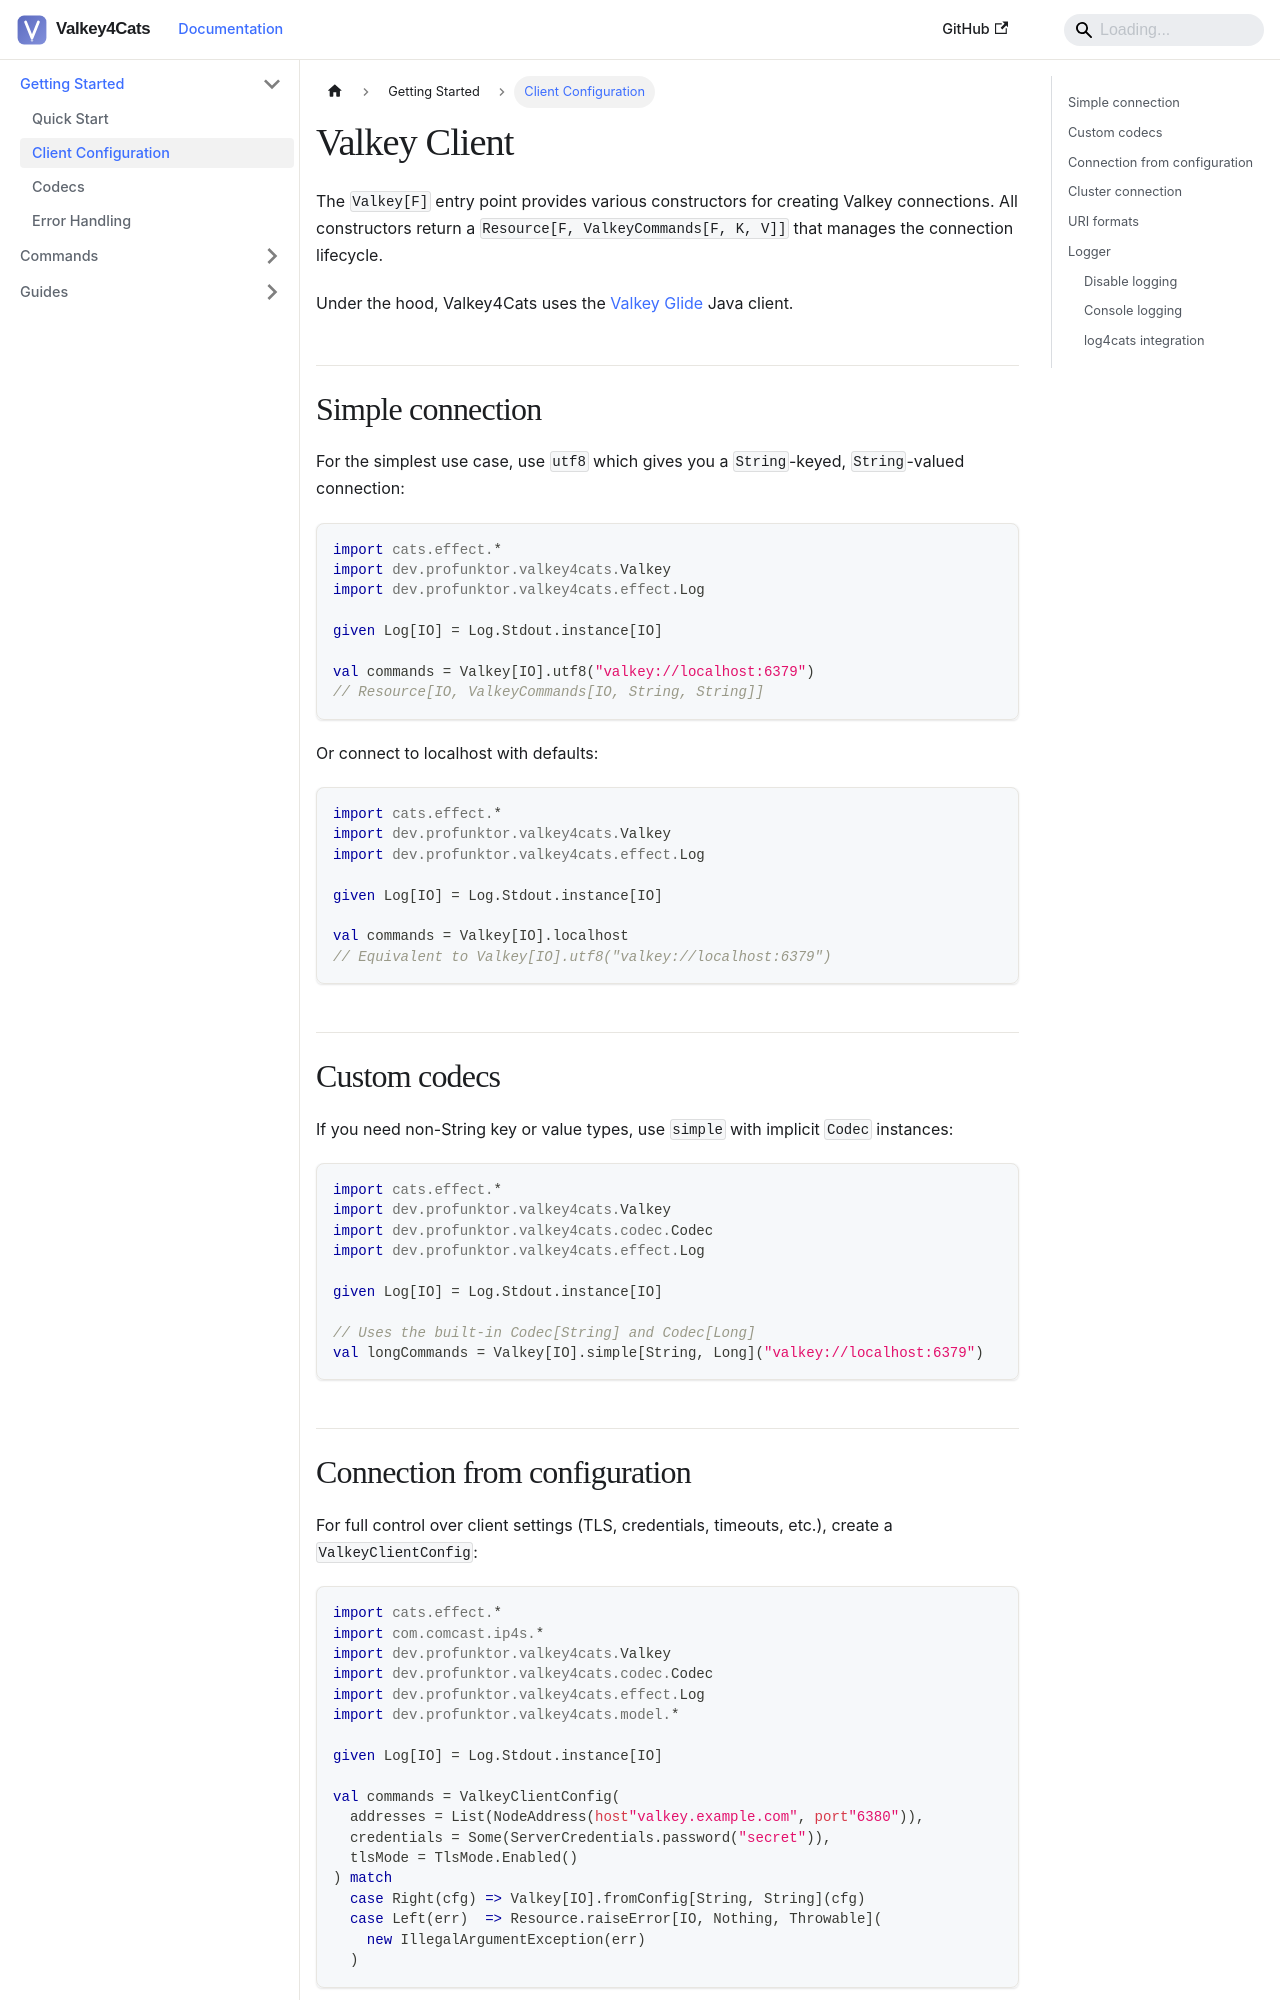

repository: profunktor/valkey4cats · page: docs/getting-started/client/index.html · generator: docusaurus

---
sidebar_position: 2
title: Client Configuration
---

# Valkey Client

The `Valkey[F]` entry point provides various constructors for creating Valkey connections. All constructors return a `Resource[F, ValkeyCommands[F, K, V]]` that manages the connection lifecycle.

Under the hood, Valkey4Cats uses the [Valkey Glide](https://github.com/valkey-io/valkey-glide) Java client.

## Simple connection

For the simplest use case, use `utf8` which gives you a `String`-keyed, `String`-valued connection:

```scala
import cats.effect.*
import dev.profunktor.valkey4cats.Valkey
import dev.profunktor.valkey4cats.effect.Log

given Log[IO] = Log.Stdout.instance[IO]

val commands = Valkey[IO].utf8("valkey://localhost:6379")
// Resource[IO, ValkeyCommands[IO, String, String]]
```

Or connect to localhost with defaults:

```scala
import cats.effect.*
import dev.profunktor.valkey4cats.Valkey
import dev.profunktor.valkey4cats.effect.Log

given Log[IO] = Log.Stdout.instance[IO]

val commands = Valkey[IO].localhost
// Equivalent to Valkey[IO].utf8("valkey://localhost:6379")
```

## Custom codecs

If you need non-String key or value types, use `simple` with implicit `Codec` instances:

```scala
import cats.effect.*
import dev.profunktor.valkey4cats.Valkey
import dev.profunktor.valkey4cats.codec.Codec
import dev.profunktor.valkey4cats.effect.Log

given Log[IO] = Log.Stdout.instance[IO]

// Uses the built-in Codec[String] and Codec[Long]
val longCommands = Valkey[IO].simple[String, Long]("valkey://localhost:6379")
```
